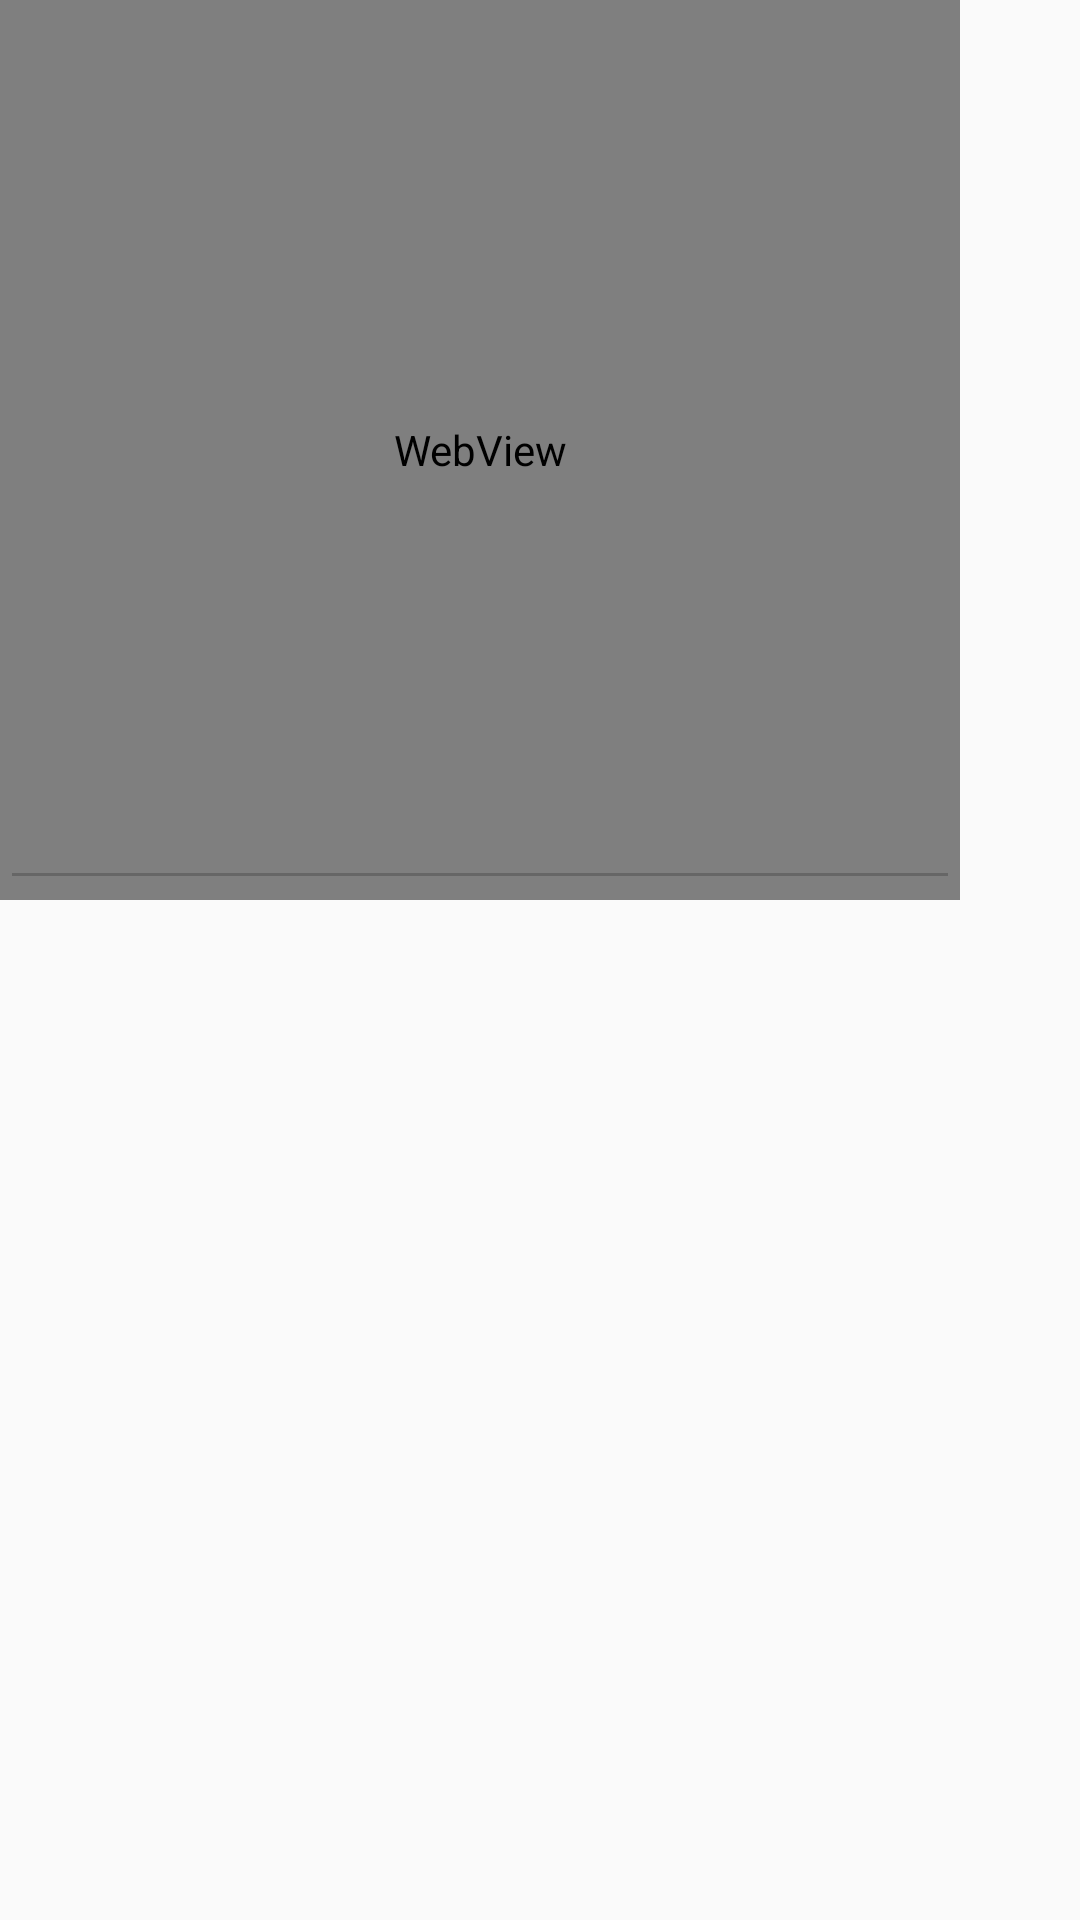

This screen was rendered from an Android layout file. Write that file and the resources it references.
<!-- AndroidManifest.xml: application theme Theme.QRPushToTalk -->
<!-- res/layout/dialog_comment.xml -->
<?xml version="1.0" encoding="utf-8"?>
<LinearLayout xmlns:android="http://schemas.android.com/apk/res/android"
              android:orientation="vertical"
              android:layout_width="match_parent"
              android:layout_height="match_parent">

    <TabHost
        android:layout_width="match_parent"
        android:layout_height="match_parent"
        android:id="@+id/comment_tabhost">

        <LinearLayout
            android:layout_width="fill_parent"
            android:layout_height="fill_parent"
            android:orientation="vertical">

            <TabWidget
                android:id="@android:id/tabs"
                android:layout_width="fill_parent"
                android:layout_height="wrap_content"></TabWidget>

            <FrameLayout
                android:id="@android:id/tabcontent"
                android:layout_width="fill_parent"
                android:layout_height="fill_parent">

                <LinearLayout
                    android:id="@+id/comment_tab_view"
                    android:layout_width="fill_parent"
                    android:layout_height="fill_parent">

                    <WebView
                        android:layout_width="320dp"
                        android:layout_height="300dp"
                        android:id="@+id/comment_view"/>

                </LinearLayout>

                <LinearLayout
                    android:id="@+id/comment_tab_edit"
                    android:layout_width="fill_parent"
                    android:layout_height="fill_parent">

                    <EditText
                        android:layout_width="320dp"
                        android:layout_height="300dp"
                        android:id="@+id/comment_edit"
                        android:inputType="textMultiLine|textNoSuggestions"
                        android:gravity="top|left"/>
                </LinearLayout>
            </FrameLayout>
        </LinearLayout>
    </TabHost>
</LinearLayout>
<!-- resources referenced by this layout -->
<resources>
  <style name="Theme.QRPushToTalk" parent="@style/Theme.AppCompat.Light.DarkActionBar">
          <item name="android:textColorPrimary">#000</item>
          <item name="android:textColorSecondary">#666</item>
          <item name="android:textColorPrimaryInverse">#FFF</item>
          <item name="android:textColorSecondaryInverse">#AAA</item>
  
          <item name="android:actionBarStyle">@style/QRPushToTalkDarkActionBar</item>
          <item name="actionBarStyle">@style/QRPushToTalkDarkActionBar</item>
  
          <item name="colorPrimary">#454D5E</item>
          <item name="colorPrimaryDark">#2F3440</item>
          <item name="colorAccent">#454D5E</item>
  
          <item name="cardStyle">@style/Theme.QRPushToTalk.CardView</item>
      </style>
  <style name="QRPushToTalkDarkActionBar" parent="@style/Widget.AppCompat.ActionBar.Solid">
          <item name="android:titleTextStyle">@style/QRPushToTalkDarkActionBarText</item>
          <item name="titleTextStyle">@style/QRPushToTalkDarkActionBarText</item>
      </style>
  <style name="Theme.QRPushToTalk.CardView" parent="CardView">
      </style>
  <style name="QRPushToTalkDarkActionBarText" parent="@style/TextAppearance.AppCompat.Widget.ActionBar.Title">
          <item name="android:textColor">#FFFFFF</item>
      </style>
</resources>
